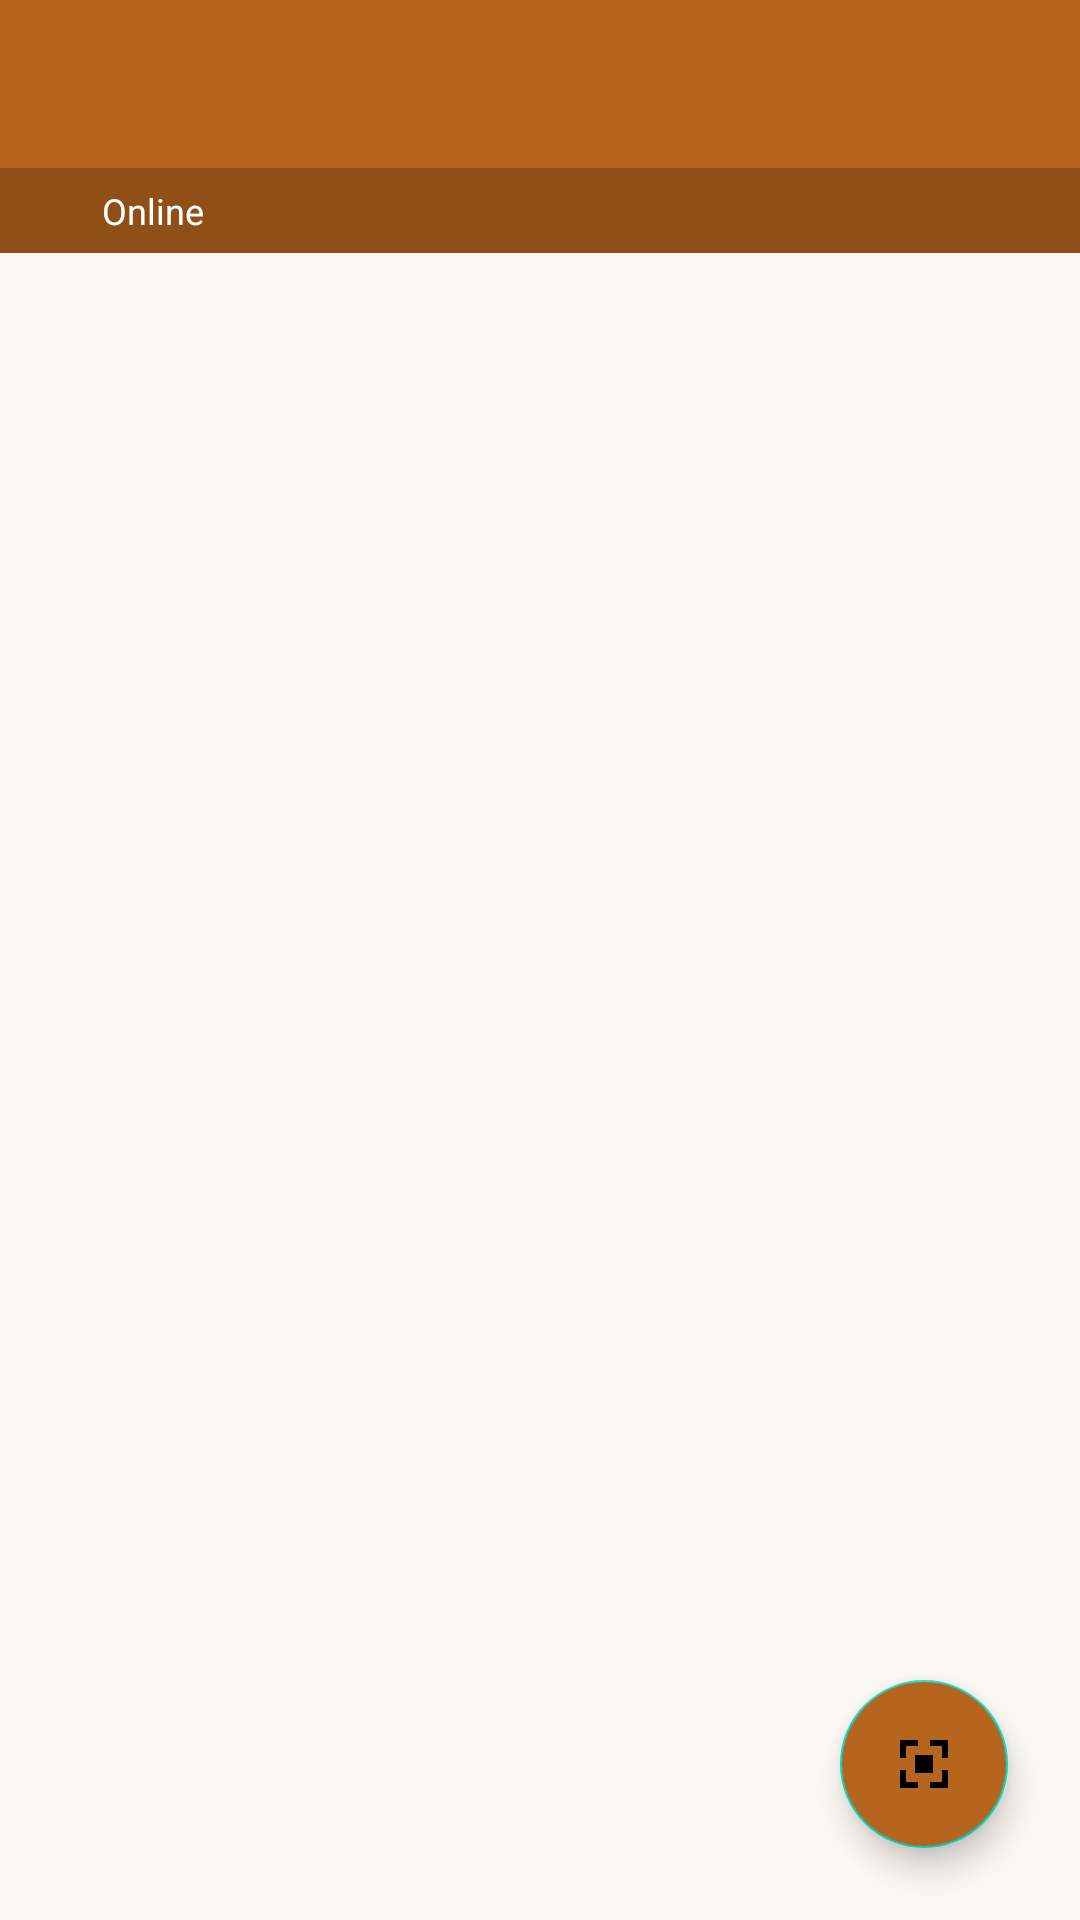

The Android layout XML behind this screen, and the referenced resources:
<!-- AndroidManifest.xml: application theme Theme.NarunaProduksi -->
<!-- res/layout/activity_queue.xml -->
<?xml version="1.0" encoding="utf-8"?>
<androidx.coordinatorlayout.widget.CoordinatorLayout xmlns:android="http://schemas.android.com/apk/res/android"
    xmlns:app="http://schemas.android.com/apk/res-auto"
    android:layout_width="match_parent"
    android:layout_height="match_parent"
    android:background="@color/background">

    <LinearLayout
        android:layout_width="match_parent"
        android:layout_height="match_parent"
        android:orientation="vertical">

        <androidx.appcompat.widget.Toolbar
            android:id="@+id/toolbar"
            android:layout_width="match_parent"
            android:layout_height="?attr/actionBarSize"
            android:background="@color/clay"
            android:titleTextColor="@color/white"
            app:titleTextColor="@color/white" />

        <include
            android:id="@+id/connectivityBar"
            layout="@layout/include_connectivity_bar" />

        <TextView
            android:id="@+id/queueEmpty"
            android:layout_width="match_parent"
            android:layout_height="wrap_content"
            android:layout_marginTop="48dp"
            android:gravity="center"
            android:padding="24dp"
            android:text="@string/queue_empty"
            android:textColor="@color/text_secondary"
            android:visibility="gone" />

        <androidx.recyclerview.widget.RecyclerView
            android:id="@+id/queueList"
            android:layout_width="match_parent"
            android:layout_height="0dp"
            android:layout_weight="1"
            android:clipToPadding="false"
            android:padding="12dp" />
    </LinearLayout>

    <com.google.android.material.floatingactionbutton.FloatingActionButton
        android:id="@+id/scanFab"
        android:layout_width="wrap_content"
        android:layout_height="wrap_content"
        android:layout_gravity="bottom|end"
        android:layout_margin="24dp"
        android:backgroundTint="@color/clay"
        android:contentDescription="@string/queue_scan_fab"
        app:srcCompat="@drawable/ic_qr_scan" />
</androidx.coordinatorlayout.widget.CoordinatorLayout>
<!-- res/layout/include_connectivity_bar.xml (included above) -->
<?xml version="1.0" encoding="utf-8"?>
<LinearLayout xmlns:android="http://schemas.android.com/apk/res/android"
    android:layout_width="match_parent"
    android:layout_height="wrap_content"
    android:orientation="horizontal"
    android:gravity="center_vertical"
    android:background="@color/clay_dark"
    android:paddingHorizontal="16dp"
    android:paddingVertical="6dp">

    <View
        android:id="@+id/connectivityDot"
        android:layout_width="10dp"
        android:layout_height="10dp"
        android:background="@drawable/dot_shape" />

    <TextView
        android:id="@+id/connectivityLabel"
        android:layout_width="wrap_content"
        android:layout_height="wrap_content"
        android:layout_marginStart="8dp"
        android:textColor="@color/white"
        android:textSize="12sp"
        android:text="@string/online" />

    <View
        android:layout_width="0dp"
        android:layout_height="1dp"
        android:layout_weight="1" />

    <TextView
        android:id="@+id/unsyncedLabel"
        android:layout_width="wrap_content"
        android:layout_height="wrap_content"
        android:textColor="@color/white"
        android:textSize="12sp"
        android:visibility="gone" />
</LinearLayout>
<!-- resources referenced by this layout -->
<resources>
  <color name="background">#FBF7F2</color>
  <color name="clay">#B5651D</color>
  <color name="clay_dark">#8F4F16</color>
  <color name="text_secondary">#7A6A5C</color>
  <color name="white">#FFFFFF</color>
  <!-- drawable ic_qr_scan (drawable) -->
  <?xml version="1.0" encoding="utf-8"?>
  <vector xmlns:android="http://schemas.android.com/apk/res/android"
      android:width="24dp"
      android:height="24dp"
      android:viewportWidth="24"
      android:viewportHeight="24"
      android:tint="#FFFFFF">
      <path
          android:fillColor="#FF000000"
          android:pathData="M4,4 h6 v2 H6 v4 H4 Z M14,4 h6 v6 h-2 V6 h-4 Z M4,14 h2 v4 h4 v2 H4 Z M18,14 h2 v6 h-6 v-2 h4 Z" />
      <path
          android:fillColor="#FF000000"
          android:pathData="M9,9 h6 v6 h-6 z" />
  </vector>
  <string name="online">Online</string>
  <string name="queue_empty">Tidak ada tiket menunggu di stasiun ini.</string>
  <string name="queue_scan_fab">Pindai QR</string>
  <style name="Theme.NarunaProduksi" parent="Theme.MaterialComponents.DayNight.NoActionBar">
          <item name="colorPrimary">@color/clay</item>
          <item name="colorPrimaryDark">@color/clay_dark</item>
          <item name="colorAccent">@color/clay</item>
          <item name="android:windowBackground">@color/background</item>
          <item name="android:statusBarColor">@color/clay_dark</item>
      </style>
</resources>
